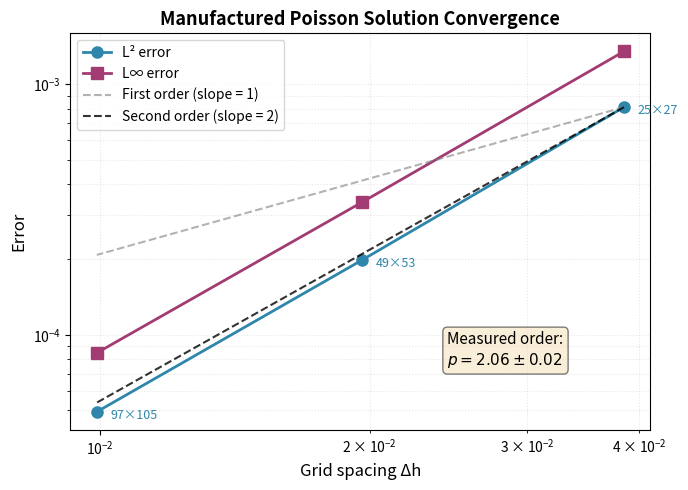

This chart was generated by the following Python code: (Note: this script raises an exception after producing the figure.)
#!/usr/bin/env python3
"""Generate grid convergence plot for paper Section 6.

Creates a log-log plot showing second-order convergence of the Poisson solver.
"""

import numpy as np
import matplotlib.pyplot as plt
from pathlib import Path

# Data from Table 1 in the paper (manufactured Poisson convergence)
# Grid sizes and corresponding L2 errors
grids = [
    (25, 27),
    (49, 53),
    (97, 105),
]

# L2 and Linf errors from the paper
l2_errors = [8.104e-4, 1.992e-4, 4.936e-5]
linf_errors = [1.353e-3, 3.389e-4, 8.479e-5]

# Compute effective grid spacing (geometric mean of dr and dz)
# Domain is roughly 1x1, so spacing ≈ 1/N
grid_spacings = [1.0 / np.sqrt(nr * nz) for nr, nz in grids]

# Compute convergence order between successive refinements
def compute_order(h1, h2, e1, e2):
    """Compute convergence order p where e ~ h^p"""
    return np.log(e1 / e2) / np.log(h1 / h2)

orders_l2 = []
for i in range(len(grids) - 1):
    order = compute_order(grid_spacings[i], grid_spacings[i+1],
                         l2_errors[i], l2_errors[i+1])
    orders_l2.append(order)

mean_order = np.mean(orders_l2)
std_order = np.std(orders_l2)

print(f"Convergence orders (L2): {orders_l2}")
print(f"Mean order: {mean_order:.3f} ± {std_order:.3f}")

# Create figure
fig, ax = plt.subplots(figsize=(7, 5))

# Plot L2 and Linf errors
ax.loglog(grid_spacings, l2_errors, 'o-', linewidth=2, markersize=8,
          label='L² error', color='#2E86AB')
ax.loglog(grid_spacings, linf_errors, 's-', linewidth=2, markersize=8,
          label='L∞ error', color='#A23B72')

# Plot reference slopes
h_ref = np.array([grid_spacings[0], grid_spacings[-1]])

# First-order reference
e_ref_1 = l2_errors[0] * (h_ref / grid_spacings[0])**1
ax.loglog(h_ref, e_ref_1, '--', linewidth=1.5, color='gray', alpha=0.6,
          label='First order (slope = 1)')

# Second-order reference
e_ref_2 = l2_errors[0] * (h_ref / grid_spacings[0])**2
ax.loglog(h_ref, e_ref_2, '--', linewidth=1.5, color='black', alpha=0.8,
          label='Second order (slope = 2)')

# Labels and formatting
ax.set_xlabel('Grid spacing Δh', fontsize=12)
ax.set_ylabel('Error', fontsize=12)
ax.set_title('Manufactured Poisson Solution Convergence', fontsize=13, fontweight='bold')
ax.grid(True, which='both', alpha=0.3, linestyle=':')
ax.legend(loc='upper left', fontsize=10)

# Add convergence order annotation
textstr = f'Measured order:\n$p = {mean_order:.2f} \\pm {std_order:.2f}$'
ax.text(0.65, 0.25, textstr, transform=ax.transAxes, fontsize=11,
        verticalalignment='top', bbox=dict(boxstyle='round',
        facecolor='wheat', alpha=0.5))

# Add grid size labels
for i, (h, e) in enumerate(zip(grid_spacings, l2_errors)):
    nr, nz = grids[i]
    ax.annotate(f'{nr}×{nz}', (h, e), textcoords="offset points",
                xytext=(10, -5), ha='left', fontsize=9, color='#2E86AB')

plt.tight_layout()

# Save figure
output_dir = Path(__file__).resolve().parents[2] / 'paper' / 'paper_submission' / 'figures'
output_dir.mkdir(exist_ok=True)
output_file = output_dir / 'poisson_convergence.pdf'

plt.savefig(output_file, bbox_inches='tight', dpi=300)
print(f"\nFigure saved to: {output_file}")

# Also save as PNG for preview
output_file_png = output_dir / 'poisson_convergence.png'
plt.savefig(output_file_png, bbox_inches='tight', dpi=150)
print(f"PNG preview saved to: {output_file_png}")

plt.show()

# Print LaTeX figure code
print("\n" + "="*60)
print("LATEX FIGURE CODE FOR PAPER")
print("="*60)
print()
print(r"\begin{figure}[H]")
print(r"\centering")
print(r"\includegraphics[width=0.7\textwidth]{figures/poisson_convergence.pdf}")
print(r"\caption{Grid convergence of the immersed boundary Poisson solver on a manufactured solution $\phi = r^4 + z^4 + r^2z^2$. The measured convergence order is $p = %.2f \pm %.2f$, confirming second-order accuracy of the cubic-exact boundary stencil.}" % (mean_order, std_order))
print(r"\label{fig:poisson-convergence}")
print(r"\end{figure}")
